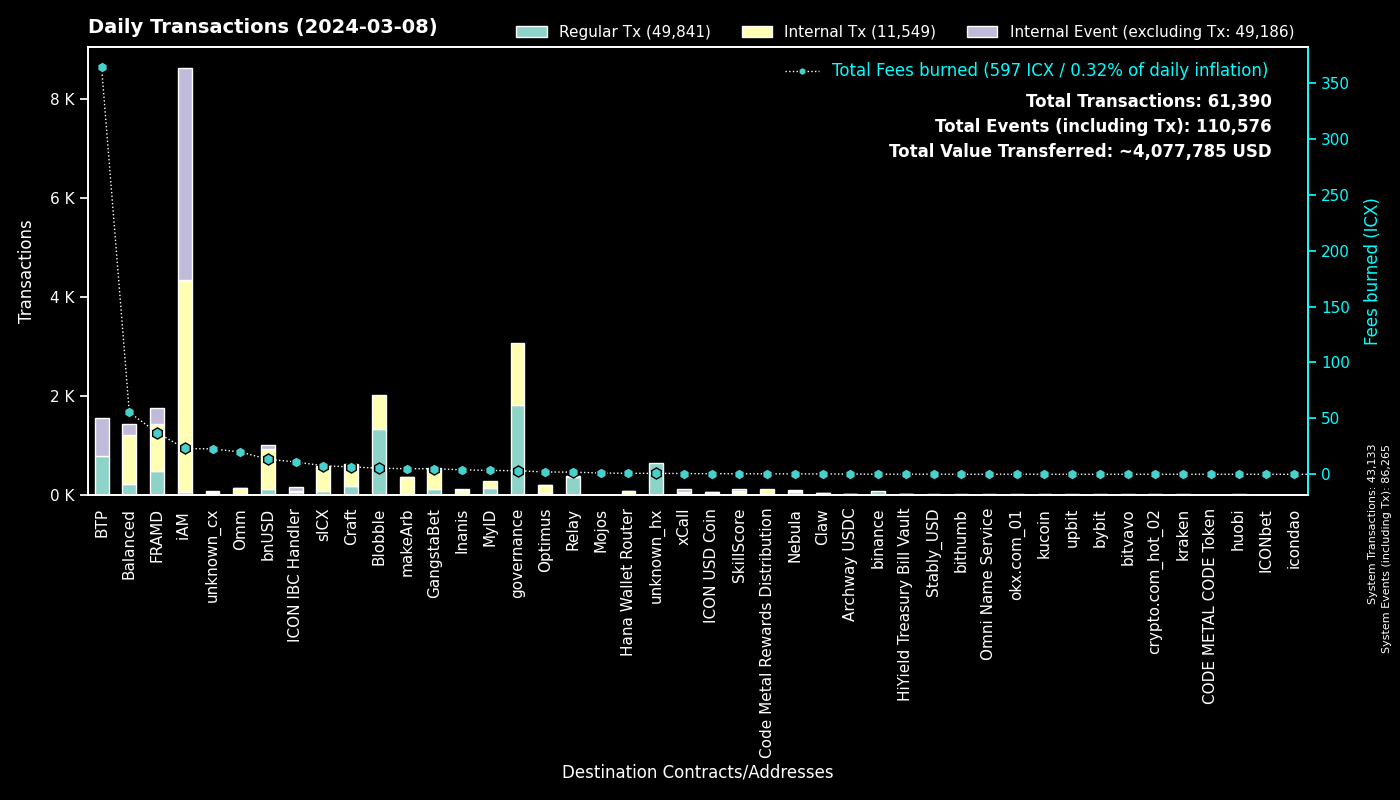

Values plotted in this chart, from the file beside it:
to, Regular Tx, Fees burned, to_def, Internal Tx, Internal Event (excluding Tx), group
0, 43131, 0.0, System, 2, 43132, System
cx00000000000000000000000000000000000000…, 1810, 3.22, governance, 1261, 0, governance
cxee7a00755a757e3c519a0616456030e33dc9d4…, 776, 364, BTP_2, 0, 776, BTP
cxf14dea1cff7ceb29a46e6d04533a08f84441e4…, 692, 2.85, Blobble Stake Token, 702, 0, Blobble
cxf2ca3b655a782f39227934d37ff3b77f9b1ebc…, 623, 2.543, Blobble, 0, 0, Blobble
cx2aa9b28a657e3121b75d3d4fe65e569398645d…, 445, 4.764, FRAMD Token, 534, 45, FRAMD
cxca5faa5a71d986a2e84dd7e6f5ff791d29901e…, 358, 1.812, Relay_4, 0, 0, Relay
cx32743b6f4588f5c1b025c5bb732ac623493654…, 146, 0.5718, Craft, 145, 0, Craft
cx88fd7df7ddff82f7cc735c871dc519838cb235…, 119, 13.43, bnUSD, 814, 78, bnUSD
cxba62bb61baf8dd8b6a04633fe33806547785a0…, 98, 3.026, MyID_3, 97, 0, MyID
cx2609b924e33ef00b648a409245c7ea394c4678…, 79, 7.566, sICX, 453, 39, sICX
hxb568381d35d3e7a6383200e8a0d30310af20b9…, 72, 0.09, binance_hot, 0, 0, binance
cx622bbab73698f37dbef53955fd3decffeb0b0c…, 59, 11.05, ICON IBC Handler, 18, 87, ICON IBC Handler
cx5a0af85407c69945eb318d4ac18e9e84218416…, 51, 2.869, GangWar Simulation, 141, 37, GangstaBet
cx66d4d90f5f113eba575bf793570135f9b10cec…, 49, 5.203, balanced_loans, 172, 104, Balanced
cx14002628a4599380f391f708843044bc93dce2…, 46, 23.05, iAM Div, 4288, 4292, iAM
cx44250a12074799e26fdeee75648ae47e2cc842…, 45, 36.45, balanced_governance, 2, 0, Balanced
cx85954d0dae92b63bf5cba03a59ca4ffe687bad…, 39, 0.2789, NebulaMultiToken, 42, 0, Nebula
cx694e8c9f1a05c8c3719f30d46b97697960e428…, 37, 0.3494, MyID_2, 37, 0, MyID
cx30f18d26f45d990112a4cd4825c0b79af73aac…, 35, 32.46, Yetis, 406, 279, FRAMD
cxe65f3286902be43e00a5013cb1dc300ec8e51f…, 22, 4.996, makeArb, 338, 5, makeArb
cx28b2ec885b50c8a93da752f2d0467a67127a70…, 22, 1.219, CROWN, 118, 7, GangstaBet
cx21e94c08c03daee80c25d8ee3ea22a20786ec2…, 20, 4.995, balanced_router, 279, 43, Balanced
cxf61cd5a45dc9f91c15aa65831a30a90d59a096…, 19, 3.077, balanced_baln, 196, 25, Balanced
cxe971c0a92c58db502e4a224efc6ba311eb1c17…, 18, 3.78, Inanis Treasury, 52, 7, Inanis
cxa0af3165c08318e988cb30993b3048335b94af…, 18, 0.8018, balanced_dex, 58, 4, Balanced
cx7ecb16e4c143b95e01d05933c17cb986cfe618…, 18, 4.916, CraftRewards, 169, 7, Craft
hx6d14b2b77a9e73c5d5804d43c7e3c3416648ae…, 18, 0.0225, bithumb_03, 0, 0, bithumb
cxc5b64fa06e2aff9341f918f75b63f610aebc1a…, 17, 0.1644, Gangstabet: Rental Service, 1, 14, GangstaBet
cx334db6519871cb2bfd154cec0905ced4ea142d…, 17, 0.0588, unknown_cx, 0, 0, unknown_cx
cx10d59e8103ab44635190bd4139dbfd682fa2d0…, 16, 0.8987, balanced_rewards, 28, 25, Balanced
cxa07f426062a1384bdd762afa6a87d123fbc81c…, 14, 0.6639, xCall, 37, 65, xCall
hx85532472e789802a943bd34a8aeb86668bc232…, 14, 0.0175, okx.com_01, 0, 0, okx.com_01
hxbb984f278abd66ae2155edbd91f8c87ce98411…, 13, 0.01625, kucoin, 0, 0, kucoin
hx002872c5d6a38a08ff52255af3bd1378c86000…, 12, 0.015, unknown_hx, 0, 0, unknown_hx
cx28497aef34ec44ad2be9249daddfbe34b54f30…, 11, 0.1477, Balanced Bribe, 11, 0, Balanced
cx203d9cd2a669be67177e997b8948ce2c35caff…, 11, 2.528, balanced_dividends, 178, 6, Balanced
cx43e2eec79eb76293c298f2b17aec06097be606…, 11, 0.4869, balanced_staking, 31, 3, Balanced
hx6b91c8dea3114de74ecfa85908b875778c2b59…, 10, 0.0125, bybit, 0, 0, bybit
cx2dc662031f3d62bcdba4f63e9bf827767c8475…, 10, 0.4646, SkillScore, 56, 56, SkillScore
cx7b1843b7ef5368a080ccf59c0a9d1bdec474f9…, 9, 0.3035, optimus_dividends, 63, 0, Optimus
hx548ad28ef8d6caed7f27f6001fb7a654ad8cca…, 8, 0.01, unknown_hx, 0, 0, unknown_hx
hx133323c2e990994816b548a9e7eb080a5eac80…, 8, 0.01, unknown_hx, 0, 0, unknown_hx
cx2e6d0fc0eca04965d06038c8406093337f085f…, 8, 1.002, Craft, 72, 5, Craft
hxa390d24fdcba68515b492ffc553192802706a1…, 8, 0.01, bitvavo_hot, 0, 0, bitvavo
cxaa99a164586883eed0322d62a31946dfa9491f…, 8, 0.2855, optimus_rewards, 19, 2, Optimus
hx294c5d0699615fc8d92abfe464a2601612d11b…, 7, 0.00875, crypto.com_hot_02, 0, 0, crypto.com_hot_02
cxd17316e24ee40f2ef8ed6f3a497311db1b3520…, 7, 0.1174, GangstaVerse LootBox, 34, 0, GangstaBet
hx07165c58ee8bafd5a9db5dd3ca11df12c99722…, 7, 0.00875, unknown_hx, 0, 0, unknown_hx
cx9c4698411c6d9a780f605685153431dcda0460…, 7, 0.1113, Auction, 41, 0, Craft
cxe5c2c460364acc5f8c1d5ca925930043d8d9c9…, 6, 0.03961, GangstaBet Crown, 12, 0, GangstaBet
cx22319ac7f412f53eabe3c9827acf5e27e9c6a9…, 5, 0.1725, Archway USDC, 15, 0, Archway USDC
cxd82fb5d3effecd8c9071a4bba3856ad7222c4b…, 5, 0.3016, Balanced Savings, 15, 0, Balanced
cx553b05df18e9d7c00d8bf4675e579cbbb23c4b…, 5, 17.92, OMM Fee Distribution, 9, 1, Omm
cxc7d2b2ea91af80d4535dbbee0318399d3aedb6…, 4, 0.8915, Hana Wallet Router, 61, 7, Hana Wallet Router
cx1a29259a59f463a67bb2ef84398b30ca56b583…, 4, 0.7979, omm_token, 42, 3, Omm
cxcb455f26a2c01c686fa7f30e1e3661642dd53c…, 4, 0.7418, omm_lending, 57, 0, Omm
hxb6ff13c0753f52ea84b1d3abfe3203871c0fcb…, 4, 0.005, unknown_hx, 0, 0, unknown_hx
hx04bd60201d19da874417f1f37762fa40eff799…, 4, 0.005, unknown_hx, 0, 0, unknown_hx
cxc83f6eaf7e123f656657ebac3b09bc7a38e323…, 4, 0.3914, Code Metal Rewards Distribution, 106, 0, Code Metal Rewards Distribution
... 583 more rows
